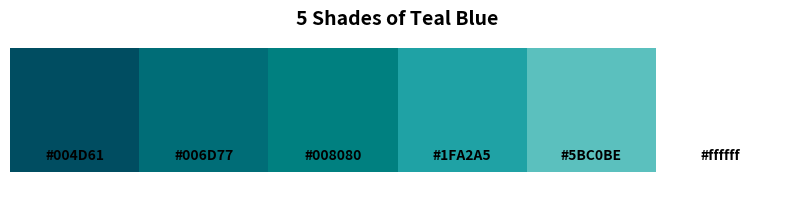

Python code for this plot:
import matplotlib.pyplot as plt

# Five shades of teal blue
colors = [
    "#004D61",
    "#006D77",
    "#008080",
    "#1FA2A5",
    "#5BC0BE",
    "#ffffff"
]

fig, ax = plt.subplots(figsize=(10, 2))

for i, color in enumerate(colors):
    ax.barh(0, 1, left=i, color=color)
    ax.text(
        i + 0.5,
        -0.25,
        color,
        ha="center",
        va="top",
        fontsize=10,
        fontweight="bold"
    )

ax.set_xlim(0, len(colors))
ax.set_ylim(-0.5, 0.5)
ax.axis("off")

plt.title("5 Shades of Teal Blue", fontsize=14, fontweight="bold")
plt.show()
